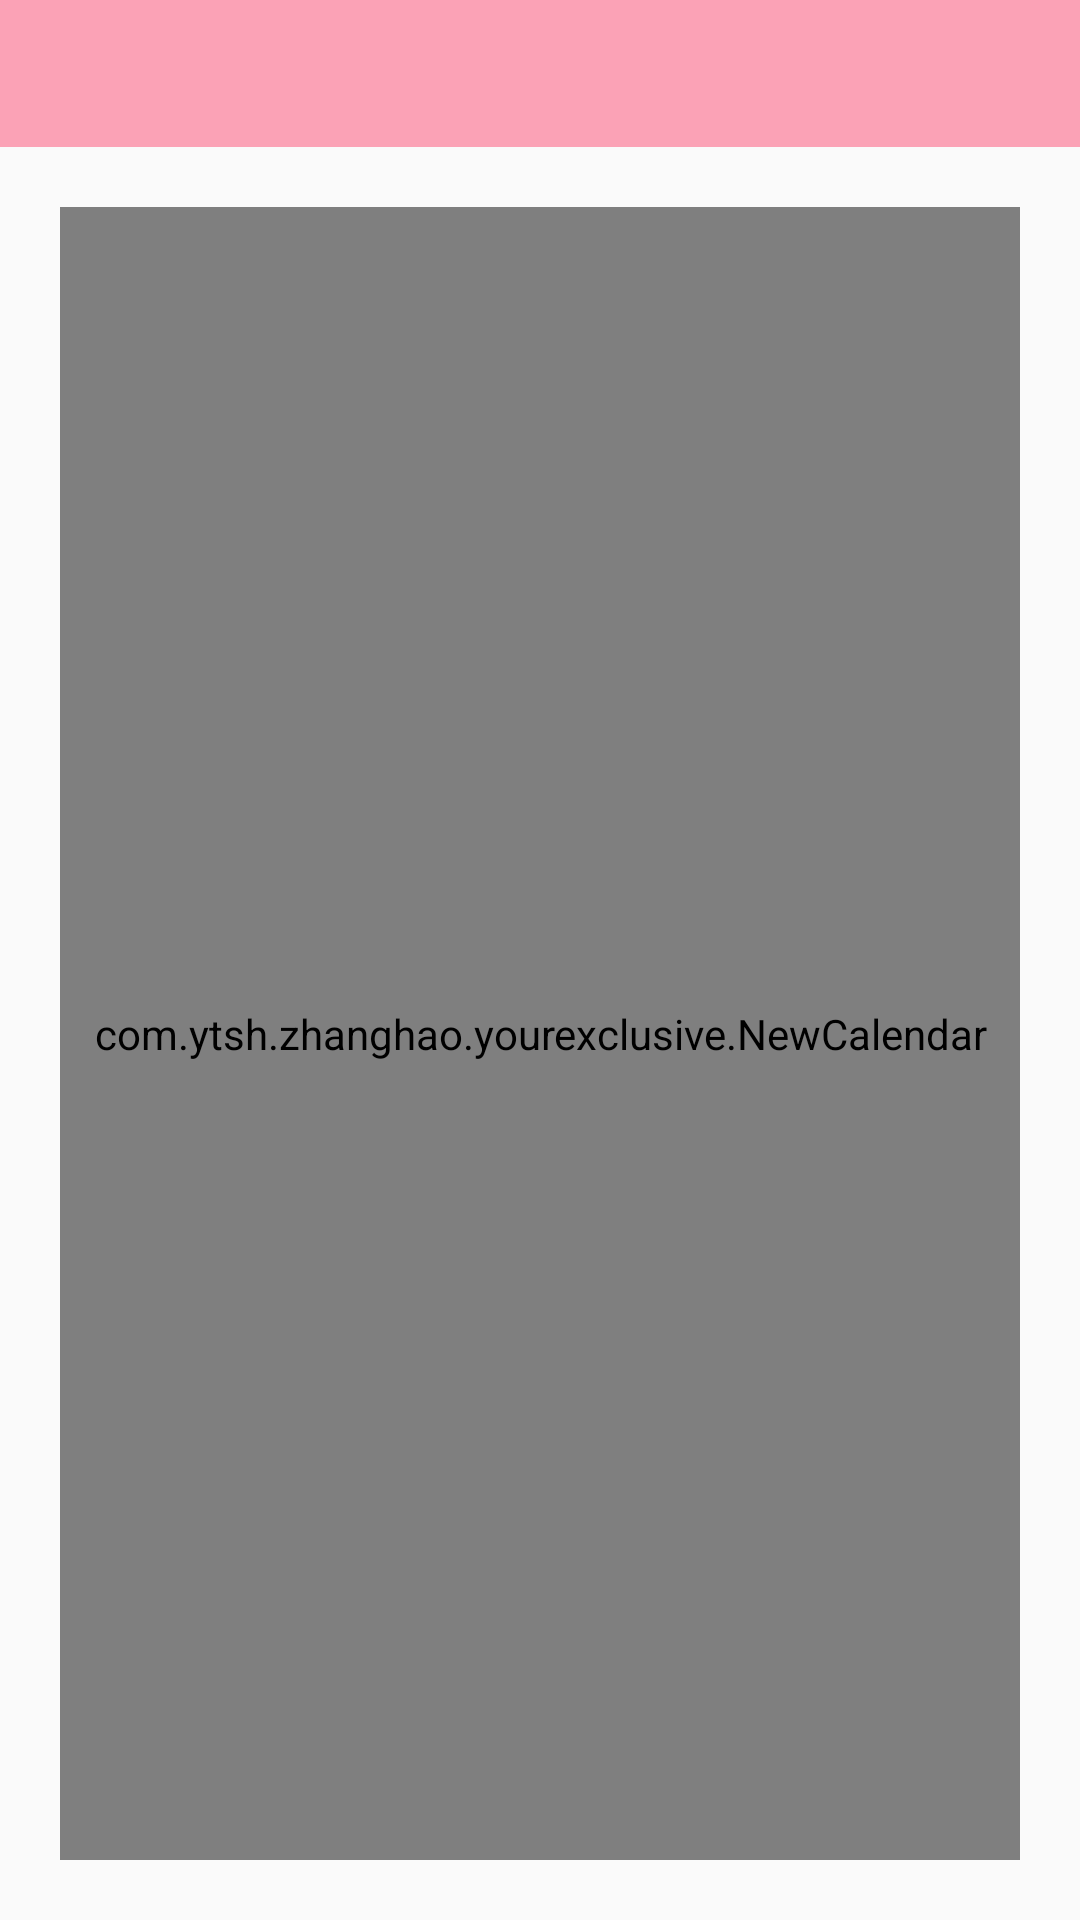

Write the Android layout XML for this screen, with the resource values it uses.
<!-- AndroidManifest.xml: application theme AppTheme -->
<!-- res/layout/activity_main.xml -->
<?xml version="1.0" encoding="utf-8"?>
<LinearLayout xmlns:android="http://schemas.android.com/apk/res/android"

    android:layout_width="match_parent"
    android:layout_height="match_parent"
    xmlns:app="http://schemas.android.com/apk/res-auto"

    android:orientation="vertical">

    <android.support.v7.widget.Toolbar
        android:id="@+id/toolBar"
        android:layout_width="match_parent"
        android:layout_height="49dp"
        android:background="#fba2b6"
        app:titleTextAppearance="@style/ToolbarTitleStyle"
        android:weightSum="1"/>
<LinearLayout
    android:padding="20dp"
    android:layout_width="match_parent"
    android:layout_height="match_parent">
    <com.ytsh.zhanghao.yourexclusive.NewCalendar

        android:id="@+id/NewCalendar"
        android:layout_width="match_parent"
        android:layout_height="match_parent"/>
</LinearLayout>

</LinearLayout>
<!-- resources referenced by this layout -->
<resources>
  <style name="ToolbarTitleStyle" parent="android:Widget.TextView">
  
          
          <item name="android:fontFamily">sans-serif-light</item>
          
          <item name="android:textColor">@color/white</item>
          
          <item name="android:textSize">17dp</item>
      </style>
  <style name="AppTheme" parent="Theme.AppCompat.Light.NoActionBar">
          
          <item name="colorPrimary">@color/colorPrimary</item>
          <item name="colorPrimaryDark">@color/fen</item>
          <item name="colorAccent">@color/colorAccent</item>
      </style>
  <color name="white">#ffffff</color>
  <color name="colorPrimary">#3F51B5</color>
  <color name="fen">#ffe7ea</color>
  <color name="colorAccent">#0093D1</color>
</resources>
